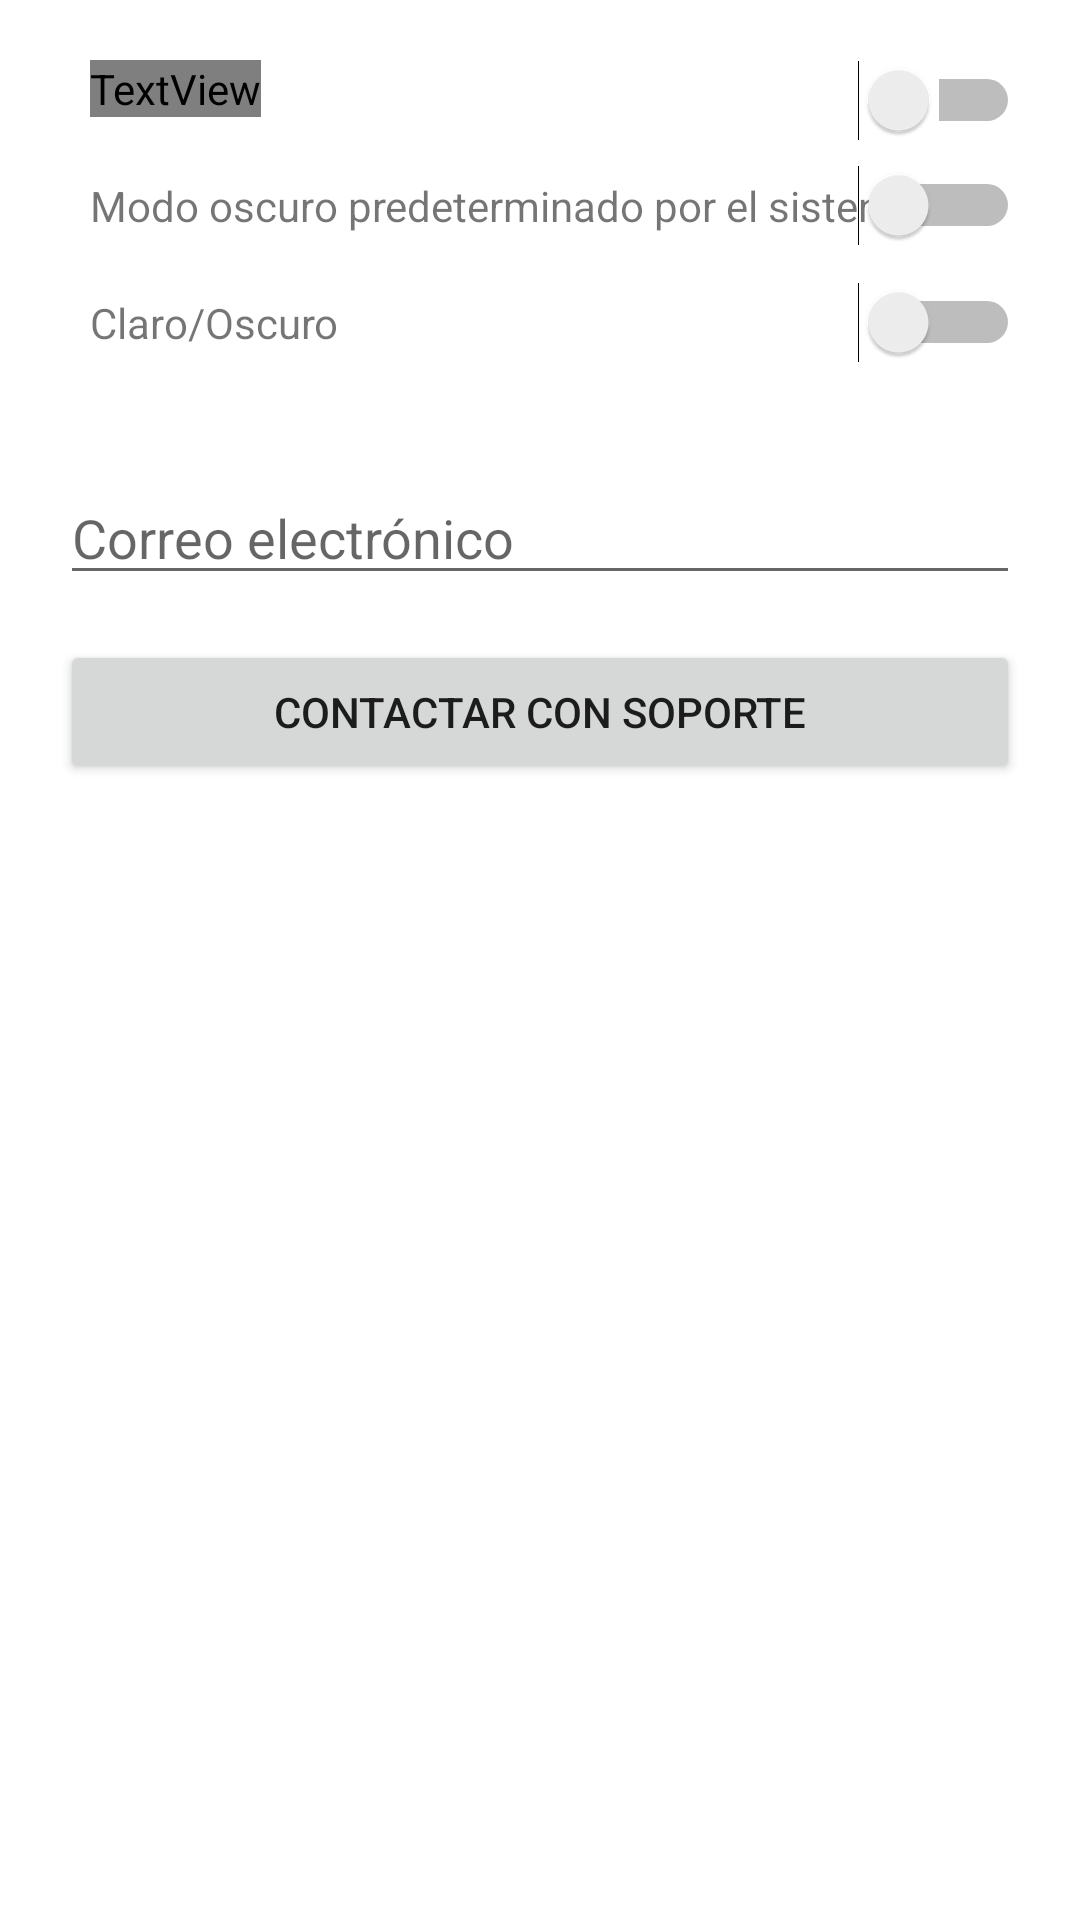

Layout XML and referenced resources for this Android screen:
<!-- AndroidManifest.xml: application theme Theme.Cine -->
<!-- res/layout/fragment_ajustes.xml -->
<?xml version="1.0" encoding="utf-8"?>
<androidx.constraintlayout.widget.ConstraintLayout xmlns:android="http://schemas.android.com/apk/res/android"
    xmlns:app="http://schemas.android.com/apk/res-auto"
    xmlns:tools="http://schemas.android.com/tools"
    android:layout_width="match_parent"
    android:layout_height="match_parent"
    android:background="@color/fondo">

    <EditText
        android:id="@+id/correoText"
        android:layout_width="0dp"
        android:layout_height="wrap_content"
        android:layout_marginStart="20dp"
        android:layout_marginTop="40dp"
        android:layout_marginEnd="20dp"
        android:ems="10"
        android:hint="Correo electrónico"
        android:inputType="text"
        app:layout_constraintEnd_toEndOf="parent"
        app:layout_constraintHorizontal_bias="0.0"
        app:layout_constraintStart_toStartOf="parent"
        app:layout_constraintTop_toBottomOf="@+id/textView4" />

    <Switch
        android:id="@+id/notificacionesCheck"
        android:layout_width="wrap_content"
        android:layout_height="wrap_content"
        android:layout_marginEnd="20dp"
        android:splitTrack="true"
        app:layout_constraintEnd_toEndOf="parent"
        app:layout_constraintTop_toTopOf="@+id/detallePeliText" />

    <TextView
        android:id="@+id/detallePeliText"
        android:layout_width="wrap_content"
        android:layout_height="wrap_content"
        android:layout_marginStart="30dp"
        android:layout_marginTop="20dp"
        android:text="Enviar notificaciones"
        android:textColor="@color/textos"
        app:layout_constraintStart_toStartOf="parent"
        app:layout_constraintTop_toTopOf="parent" />

    <Button
        android:id="@+id/contactarButton"
        android:layout_width="0dp"
        android:layout_height="wrap_content"
        android:layout_marginStart="20dp"
        android:layout_marginTop="15dp"
        android:layout_marginEnd="20dp"
        android:text="Contactar con soporte"
        app:layout_constraintEnd_toEndOf="parent"
        app:layout_constraintHorizontal_bias="0.0"
        app:layout_constraintStart_toStartOf="parent"
        app:layout_constraintTop_toBottomOf="@+id/correoText" />

    <TextView
        android:id="@+id/textView3"
        android:layout_width="wrap_content"
        android:layout_height="wrap_content"
        android:layout_marginStart="30dp"
        android:layout_marginTop="20dp"
        android:text="Modo oscuro predeterminado por el sistena"
        app:layout_constraintStart_toStartOf="parent"
        app:layout_constraintTop_toBottomOf="@+id/detallePeliText" />

    <Switch
        android:id="@+id/oscuroPredeterminadosCheck"
        android:layout_width="wrap_content"
        android:layout_height="wrap_content"
        android:layout_marginEnd="20dp"
        app:layout_constraintBottom_toBottomOf="@+id/textView3"
        app:layout_constraintEnd_toEndOf="parent"
        app:layout_constraintTop_toTopOf="@+id/textView3" />

    <TextView
        android:id="@+id/textView4"
        android:layout_width="wrap_content"
        android:layout_height="wrap_content"
        android:layout_marginStart="30dp"
        android:layout_marginTop="20dp"
        android:text="Claro/Oscuro"
        app:layout_constraintStart_toStartOf="parent"
        app:layout_constraintTop_toBottomOf="@+id/textView3" />

    <Switch
        android:id="@+id/claroOscuroCheck"
        android:layout_width="wrap_content"
        android:layout_height="wrap_content"
        android:layout_marginEnd="20dp"
        app:layout_constraintBottom_toBottomOf="@+id/textView4"
        app:layout_constraintEnd_toEndOf="parent"
        app:layout_constraintTop_toTopOf="@+id/textView4" />

</androidx.constraintlayout.widget.ConstraintLayout>
<!-- resources referenced by this layout -->
<resources>
  <color name="fondo">#FF000000</color>
  <color name="textos">#FFFFFFFF</color>
  <style name="Theme.Cine" parent="Theme.MaterialComponents.DayNight.DarkActionBar">
          
          <item name="colorPrimary">@color/purple_500</item>
          <item name="colorPrimaryVariant">@color/purple_700</item>
          <item name="colorOnPrimary">@color/white</item>
          
          <item name="colorSecondary">@color/teal_200</item>
          <item name="colorSecondaryVariant">@color/teal_700</item>
          <item name="colorOnSecondary">@color/black</item>
          
          <item name="android:statusBarColor">?attr/colorPrimaryVariant</item>
          
  
      </style>
  <color name="purple_500">#FF6200EE</color>
  <color name="purple_700">#FF3700B3</color>
  <color name="white">#FFFFFFFF</color>
  <color name="teal_200">#FF03DAC5</color>
  <color name="teal_700">#FF018786</color>
  <color name="black">#FF000000</color>
</resources>
